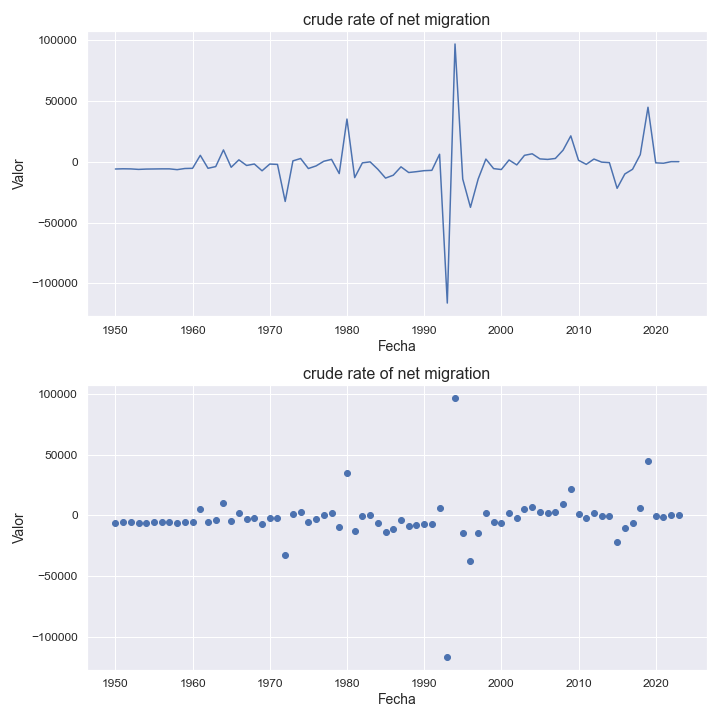

The file beside this chart, header and first rows:
indicatorshortname, locationid, location, iso2, timeid, time, value
crude rate of net migration, 108, burundi, bi, 1, 1950, -5893
crude rate of net migration, 108, burundi, bi, 2, 1951, -5721
crude rate of net migration, 108, burundi, bi, 3, 1952, -5815
crude rate of net migration, 108, burundi, bi, 4, 1953, -6216
crude rate of net migration, 108, burundi, bi, 5, 1954, -5948
crude rate of net migration, 108, burundi, bi, 6, 1955, -5861
crude rate of net migration, 108, burundi, bi, 7, 1956, -5773
crude rate of net migration, 108, burundi, bi, 8, 1957, -5774
crude rate of net migration, 108, burundi, bi, 9, 1958, -6428
crude rate of net migration, 108, burundi, bi, 10, 1959, -5483
crude rate of net migration, 108, burundi, bi, 11, 1960, -5318
crude rate of net migration, 108, burundi, bi, 12, 1961, 5372
crude rate of net migration, 108, burundi, bi, 13, 1962, -5311
crude rate of net migration, 108, burundi, bi, 14, 1963, -3899
crude rate of net migration, 108, burundi, bi, 15, 1964, 9817
crude rate of net migration, 108, burundi, bi, 16, 1965, -4463
crude rate of net migration, 108, burundi, bi, 17, 1966, 1649
crude rate of net migration, 108, burundi, bi, 18, 1967, -2994
crude rate of net migration, 108, burundi, bi, 19, 1968, -1767
crude rate of net migration, 108, burundi, bi, 20, 1969, -7365
crude rate of net migration, 108, burundi, bi, 21, 1970, -1813
crude rate of net migration, 108, burundi, bi, 22, 1971, -2113
crude rate of net migration, 108, burundi, bi, 23, 1972, -32612
crude rate of net migration, 108, burundi, bi, 24, 1973, 795.0
crude rate of net migration, 108, burundi, bi, 25, 1974, 2755
crude rate of net migration, 108, burundi, bi, 26, 1975, -5506
crude rate of net migration, 108, burundi, bi, 27, 1976, -3354
crude rate of net migration, 108, burundi, bi, 28, 1977, 481.0
crude rate of net migration, 108, burundi, bi, 29, 1978, 2043
crude rate of net migration, 108, burundi, bi, 30, 1979, -9659
crude rate of net migration, 108, burundi, bi, 31, 1980, 35235
crude rate of net migration, 108, burundi, bi, 32, 1981, -12983
crude rate of net migration, 108, burundi, bi, 33, 1982, -833.0
crude rate of net migration, 108, burundi, bi, 34, 1983, -8.8
crude rate of net migration, 108, burundi, bi, 35, 1984, -6088
crude rate of net migration, 108, burundi, bi, 36, 1985, -13384
crude rate of net migration, 108, burundi, bi, 37, 1986, -11013
crude rate of net migration, 108, burundi, bi, 38, 1987, -4104
crude rate of net migration, 108, burundi, bi, 39, 1988, -8789
crude rate of net migration, 108, burundi, bi, 40, 1989, -8086
crude rate of net migration, 108, burundi, bi, 41, 1990, -7266
crude rate of net migration, 108, burundi, bi, 42, 1991, -6999
crude rate of net migration, 108, burundi, bi, 43, 1992, 6247
crude rate of net migration, 108, burundi, bi, 44, 1993, -116296
crude rate of net migration, 108, burundi, bi, 45, 1994, 97054
crude rate of net migration, 108, burundi, bi, 46, 1995, -14157
crude rate of net migration, 108, burundi, bi, 47, 1996, -37453
crude rate of net migration, 108, burundi, bi, 48, 1997, -14145
crude rate of net migration, 108, burundi, bi, 49, 1998, 2296
crude rate of net migration, 108, burundi, bi, 50, 1999, -5566
crude rate of net migration, 108, burundi, bi, 51, 2000, -6338
crude rate of net migration, 108, burundi, bi, 52, 2001, 1542
crude rate of net migration, 108, burundi, bi, 53, 2002, -2535
crude rate of net migration, 108, burundi, bi, 54, 2003, 5365
crude rate of net migration, 108, burundi, bi, 55, 2004, 6632
crude rate of net migration, 108, burundi, bi, 56, 2005, 2426
crude rate of net migration, 108, burundi, bi, 57, 2006, 2002
crude rate of net migration, 108, burundi, bi, 58, 2007, 2787
crude rate of net migration, 108, burundi, bi, 59, 2008, 9624
crude rate of net migration, 108, burundi, bi, 60, 2009, 21383
... 14 more rows
